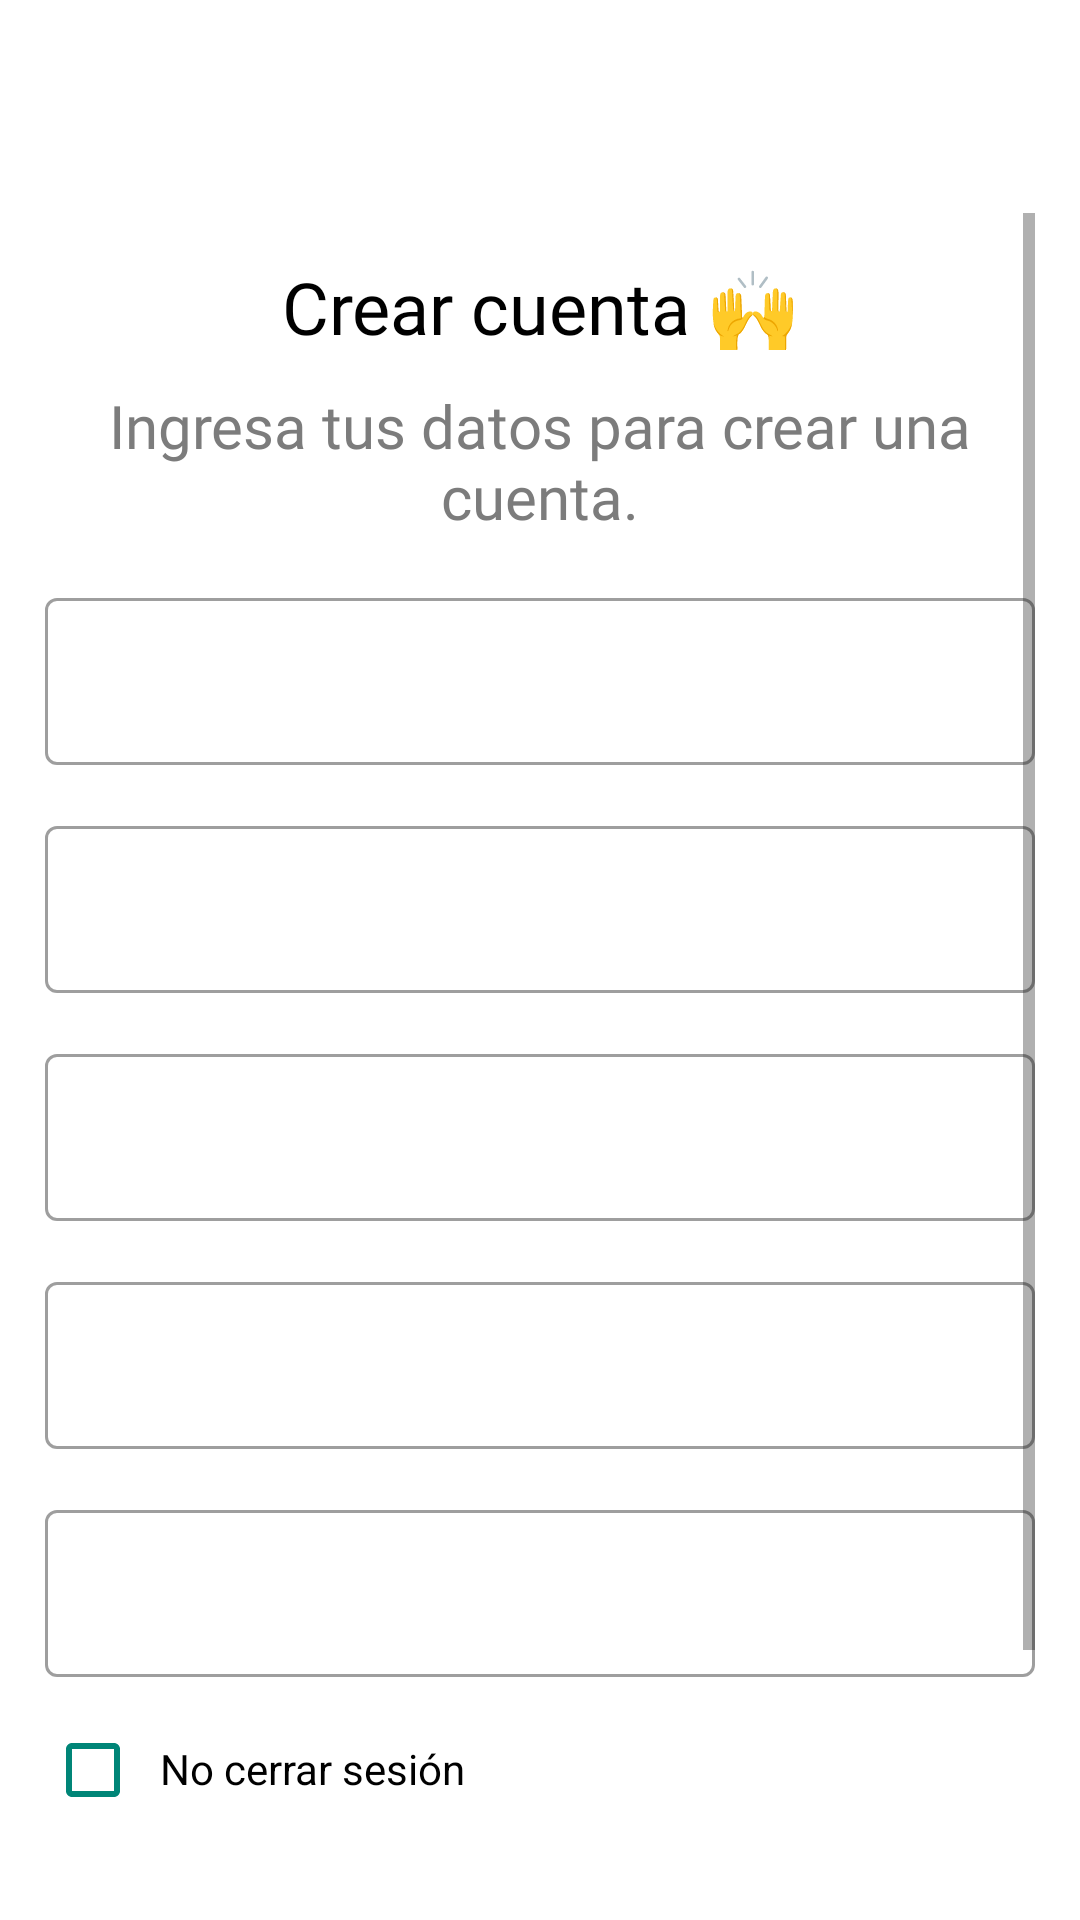

Here is an Android app screen rendered from its layout file. Give the layout XML and the strings, colors and styles it references.
<!-- AndroidManifest.xml: application theme AppTheme -->
<!-- res/layout/third_intro_fragment_layout.xml -->
<?xml version="1.0" encoding="utf-8"?>

<LinearLayout
    xmlns:android="http://schemas.android.com/apk/res/android"
    xmlns:app="http://schemas.android.com/apk/res-auto"
    xmlns:tools="http://schemas.android.com/tools"
    android:id="@+id/container"
    android:layout_width="match_parent"
    android:layout_height="match_parent"
    android:orientation="vertical">

    <androidx.appcompat.widget.Toolbar
        android:id="@+id/toolbar"
        android:layout_width="match_parent"
        android:layout_height="?attr/actionBarSize"
        app:layout_constraintEnd_toEndOf="parent"
        app:layout_constraintStart_toStartOf="parent"
        app:layout_constraintTop_toTopOf="parent"
    />

    <ScrollView
        android:layout_width="match_parent"
        android:layout_height="wrap_content"
        android:padding="15dp">

        <LinearLayout
            android:layout_width="match_parent"
            android:layout_height="wrap_content"
            android:orientation="vertical"
            android:layout_marginTop="15dp">

            <TextView
                android:id="@+id/second_intro_fragment_title"
                android:layout_width="match_parent"
                android:layout_height="wrap_content"
                android:fontFamily="@font/product_sans"
                android:text="@string/third_intro_title"
                android:textAlignment="center"
                android:textColor="?attr/textColor"
                android:textSize="@dimen/h5_size"
             />

            <TextView
                android:id="@+id/second_intro_fragment_text"
                android:layout_width="match_parent"
                android:layout_height="wrap_content"
                android:layout_marginTop="10dp"
                android:fontFamily="@font/product_sans"
                android:text="@string/third_intro_subtitle"
                android:textColor="?attr/subtitleTextColor"
                android:textSize="@dimen/h6_size"
                android:textAlignment="center"
            />

            <com.google.android.material.textfield.TextInputLayout
                android:id="@+id/firstname_intro_input_layout"
                android:layout_width="match_parent"
                android:layout_height="wrap_content"
                android:layout_marginTop="15dp"
                app:endIconMode="clear_text">

                <com.google.android.material.textfield.TextInputEditText
                    android:id="@+id/firstname_intro_edit_text"
                    android:layout_width="match_parent"
                    android:layout_height="wrap_content"
                    android:inputType="text"
                />

            </com.google.android.material.textfield.TextInputLayout>

            <com.google.android.material.textfield.TextInputLayout
                android:id="@+id/password_input_layout"
                android:layout_width="match_parent"
                android:layout_height="wrap_content"
                android:layout_marginTop="15dp"
                app:endIconMode="clear_text">

                <com.google.android.material.textfield.TextInputEditText
                    android:id="@+id/password_edit_text"
                    android:layout_width="match_parent"
                    android:layout_height="wrap_content"
                    android:inputType="text"
                    tools:layout_editor_absoluteX="0dp"
                    tools:layout_editor_absoluteY="287dp"
                />

            </com.google.android.material.textfield.TextInputLayout>

            <com.google.android.material.textfield.TextInputLayout
                android:id="@+id/email_intro_input_layout"
                android:layout_width="match_parent"
                android:layout_height="wrap_content"
                android:layout_marginTop="15dp"
                app:endIconMode="clear_text">

                <com.google.android.material.textfield.TextInputEditText
                    android:id="@+id/email_intro_edit_text"
                    android:layout_width="match_parent"
                    android:layout_height="wrap_content"
                    android:inputType="textEmailAddress"
                />

            </com.google.android.material.textfield.TextInputLayout>

            <com.google.android.material.textfield.TextInputLayout
                android:id="@+id/password_intro_input_layout"
                android:layout_width="match_parent"
                android:layout_height="wrap_content"
                android:layout_marginTop="15dp"
                app:endIconMode="clear_text">

                <com.google.android.material.textfield.TextInputEditText
                    android:id="@+id/password_intro_edit_text"
                    android:layout_width="match_parent"
                    android:layout_height="wrap_content"
                    android:inputType="textPassword"
                />

            </com.google.android.material.textfield.TextInputLayout>

            <com.google.android.material.textfield.TextInputLayout
                android:id="@+id/confirm_password_intro_input_layout"
                android:layout_width="match_parent"
                android:layout_height="wrap_content"
                android:layout_marginTop="15dp"
                app:endIconMode="clear_text">

                <com.google.android.material.textfield.TextInputEditText
                    android:id="@+id/confirm_password_intro_edit_text"
                    android:layout_width="match_parent"
                    android:layout_height="wrap_content"
                    android:inputType="textPassword"
                />

            </com.google.android.material.textfield.TextInputLayout>

            <CheckBox
                android:id="@+id/checkbox"
                android:layout_width="wrap_content"
                android:layout_height="wrap_content"
                android:gravity="end"
                android:layout_marginTop="15dp"
                android:padding="6dp"
                android:text="@string/do_not_sign_out"
            />

            <com.google.android.material.floatingactionbutton.ExtendedFloatingActionButton
                android:id="@+id/button"
                android:layout_width="wrap_content"
                android:layout_height="wrap_content"
                android:layout_gravity="center_horizontal"
                android:layout_marginVertical="20dp"
                android:text="@string/signup_button"
                android:textAlignment="center"
                android:textColor="@android:color/white"
                app:backgroundTint="?attr/colorAccent"
                app:cornerRadius="25dp"
            />

            <LinearLayout
                android:layout_width="match_parent"
                android:layout_height="wrap_content"
                android:orientation="horizontal">

                <TextView
                    android:id="@+id/sign_up_text"
                    android:layout_width="wrap_content"
                    android:layout_height="wrap_content"
                    android:layout_marginStart="48dp"
                    android:fontFamily="@font/product_sans"
                    android:text="@string/already_have_an_account"
                    android:textAlignment="center"
                    android:textColor="?attr/subtitleTextColor"
                    android:textSize="@dimen/subtitle_1_size"
                />

                <TextView
                    android:id="@+id/sign_up_text_link"
                    android:layout_width="wrap_content"
                    android:layout_height="wrap_content"
                    android:layout_marginStart="8dp"
                    android:fontFamily="@font/product_sans"
                    android:text="@string/signin"
                    android:textAlignment="center"
                    android:textColor="?attr/colorAccent"
                    android:textSize="@dimen/subtitle_1_size"
                />

            </LinearLayout>


        </LinearLayout>

    </ScrollView>

</LinearLayout>
<!-- resources referenced by this layout -->
<resources>
  <dimen name="h5_size">24sp</dimen>
  <dimen name="h6_size">20sp</dimen>
  <dimen name="subtitle_1_size">16sp</dimen>
  <string name="already_have_an_account">Ya tienes una cuenta?</string>
  <string name="do_not_sign_out">No cerrar sesión</string>
  <string name="signin">Iniciar sesión</string>
  <string name="signup_button">CREAR CUENTA</string>
  <string name="third_intro_subtitle">Ingresa tus datos para crear una cuenta.</string>
  <string name="third_intro_title">Crear cuenta 🙌</string>
  <color name="colorPrimaryLight">#fff</color>
  <color name="colorPrimaryDarkLight">#fff</color>
  <color name="backgroundCardLight">#fff</color>
  <color name="backgroundLight">#fff</color>
  <color name="colorAccent">#008577</color>
  <color name="buttonTextColorLight">#fff</color>
  <color name="textDisabledLight">#a7a7a7</color>
  <color name="subtitleTextColorLight">#7c7c7c</color>
  <color name="dividerLight">#1f848484</color>
  <style name="ToolbarTypefaceLight">
          <item name="android:fontStyle" tools:targetApi="o">@font/product_sans_bold</item>
          <item name="android:textSize">@dimen/h6_size</item>
          <item name="android:textColor">@android:color/black</item>
      </style>
  <style name="Widget.App.TextInputLayout.Light" parent="Widget.MaterialComponents.TextInputLayout.OutlinedBox">
          <item name="materialThemeOverlay">@style/ThemeOverlay.App.TextInputLayout</item>
          <item name="hintTextColor">?attr/colorOnSurface</item>
      </style>
  <style name="AppBottomSheetDialogTheme" parent="Theme.Design.Light.BottomSheetDialog">
          <item name="bottomSheetStyle">@style/AppModalStyle</item>
      </style>
  <style name="Widget.App.CheckBox.Light" parent="Widget.MaterialComponents.CompoundButton.CheckBox">
          <item name="buttonTint">@color/colorAccent</item>
      </style>
  <style name="ThemeOverlay.App.TextInputLayout" parent="">
          <item name="colorPrimary">@color/colorAccent</item>
          <item name="colorOnSurface">?attr/textColor</item>
          <item name="colorError">@android:color/holo_red_light</item>
          <item name="textAppearanceSubtitle1">@style/TextAppearance.App.Subtitle1</item>
          <item name="textAppearanceCaption">@style/TextAppearance.App.Caption</item>
          <item name="editTextStyle">@style/Widget.MaterialComponents.TextInputEditText.OutlinedBox</item>
      </style>
  <style name="AppModalStyle" parent="Widget.Design.BottomSheet.Modal">
          <item name="android:background">@drawable/bottom_sheet_background</item>
      </style>
  <style name="TextAppearance.App.Subtitle1" parent="TextAppearance.MaterialComponents.Subtitle1">
          <item name="fontFamily">@font/product_sans</item>
          <item name="android:fontFamily">@font/product_sans</item>
      </style>
  <style name="TextAppearance.App.Caption" parent="TextAppearance.MaterialComponents.Caption">
          <item name="fontFamily">@font/product_sans</item>
          <item name="android:fontFamily">@font/product_sans</item>
      </style>
  <!-- drawable bottom_sheet_background (drawable) -->
  <?xml version="1.0" encoding="utf-8"?>
  
  <shape xmlns:android="http://schemas.android.com/apk/res/android"
      android:shape="rectangle">
      <solid android:color="?attr/colorSecondary"/>
      <corners android:topLeftRadius="16dp"
          android:topRightRadius="16dp"/>
  
  </shape>
</resources>
